Dataset: database (GitHub, tomasz-jankowski/python-fruits-recognition). Classes: bad apple, bad grape, bad pear, cherry, good apple, good avocado, good grape, good pear, ripe avocado.

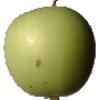
Label: bad apple

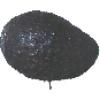
Label: ripe avocado

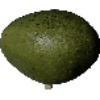
Label: good avocado

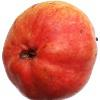
Label: good pear

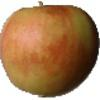
Label: good apple

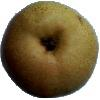
Label: bad pear
